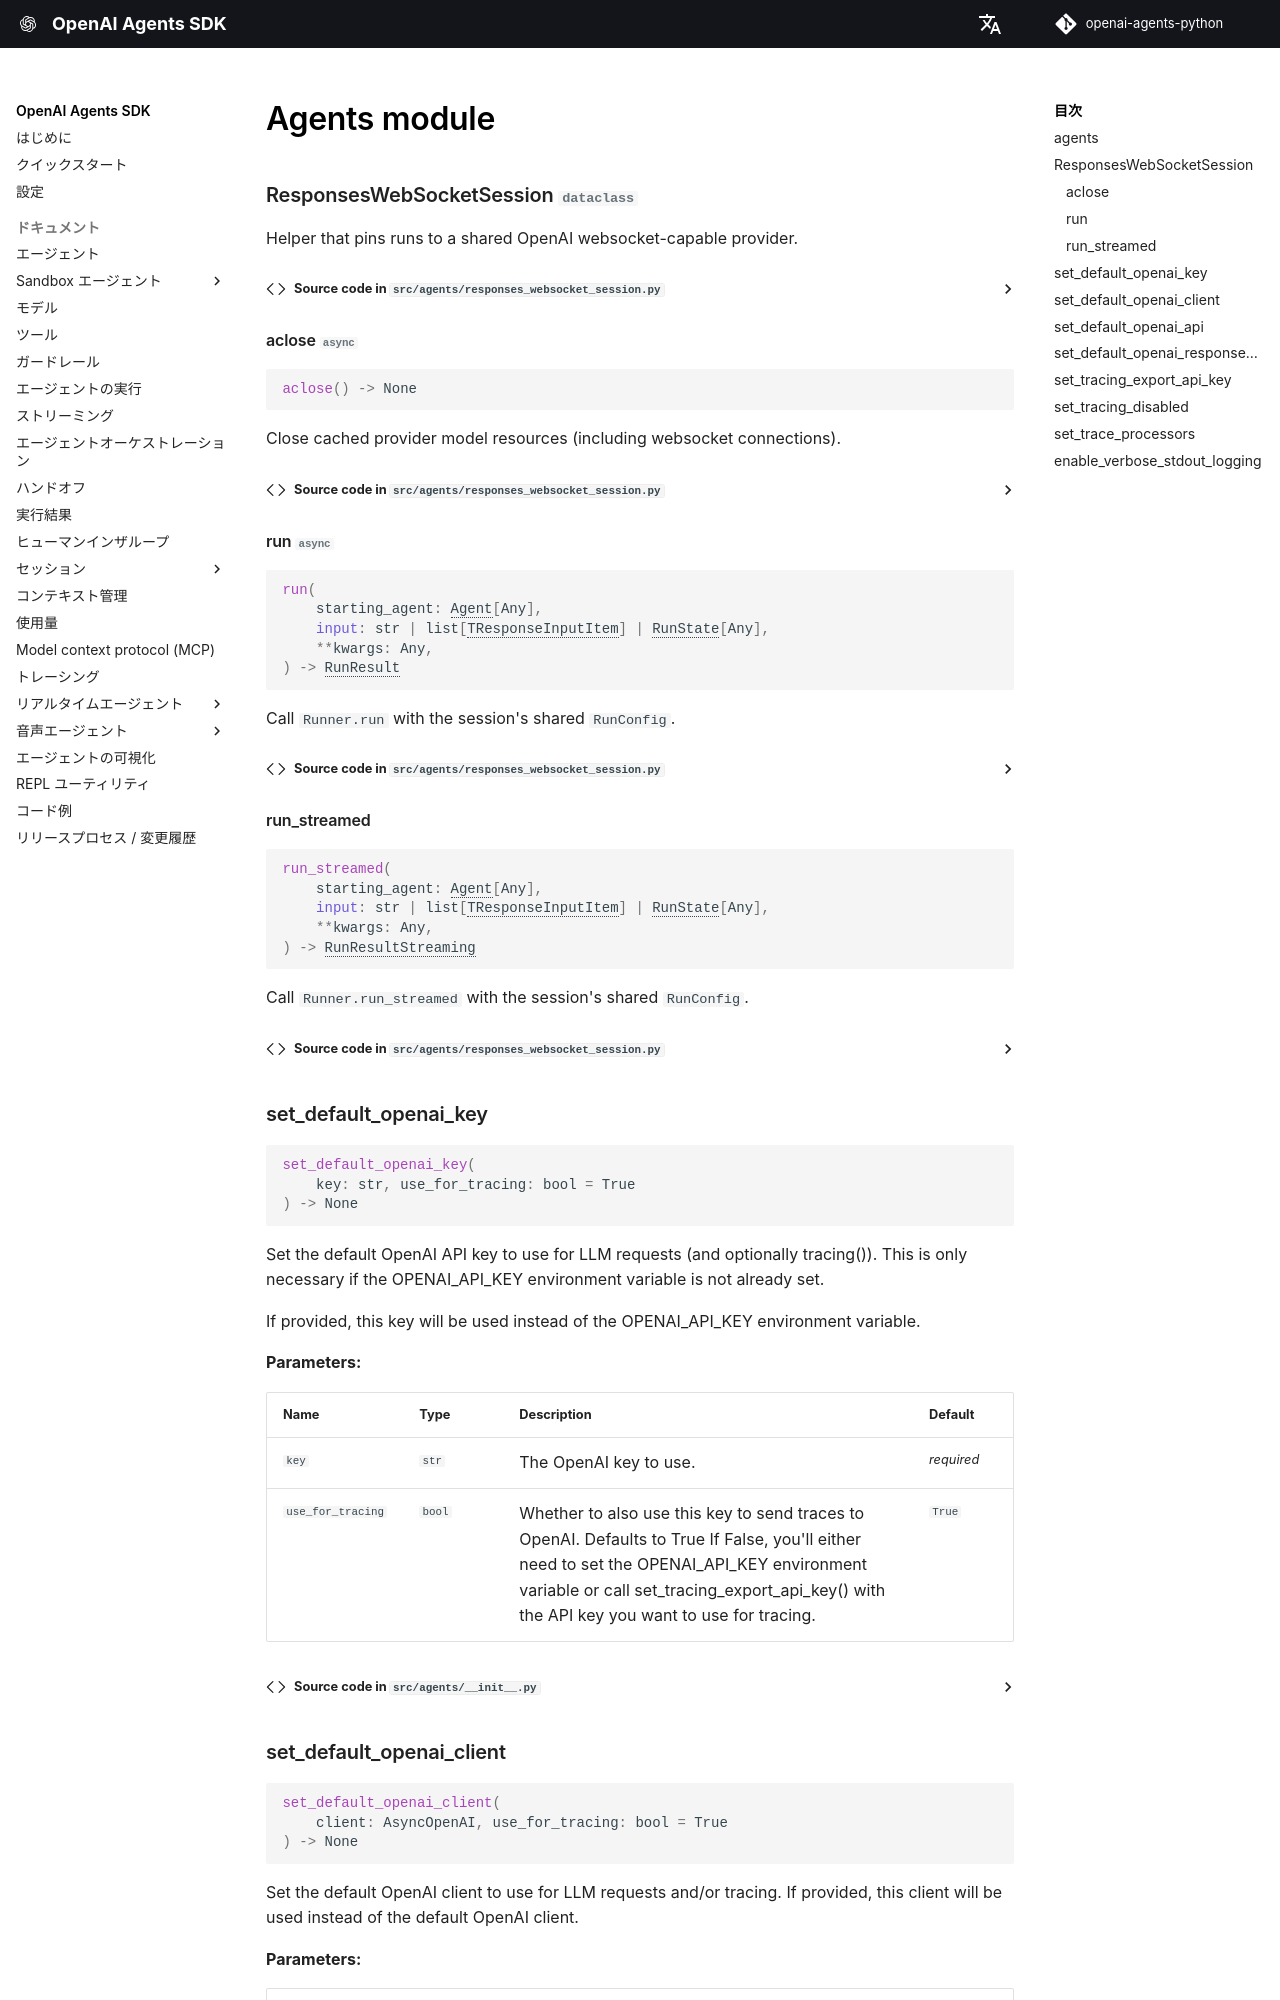

repository: goodies585/openai-agents-python · page: ja/ref/index.html · generator: mkdocs

# Agents module

::: agents

    options:
        members:
            - set_default_openai_key
            - set_default_openai_client
            - set_default_openai_api
            - set_default_openai_responses_transport
            - R
